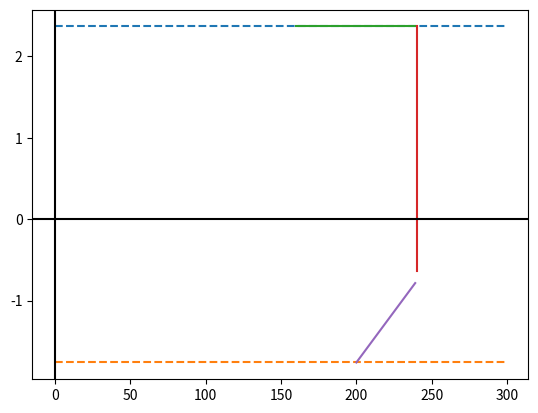

Recreate this plot in Python.
import numpy as np
import matplotlib.pyplot as plt

###########################################################
# Parameters

MTOW = 36000#kg
V_S, V_C, V_D, V_B, V_A = 0, 0, 0, 0, 0
V = 0 #Quadratic variable
G_W, rho, S, CLmax, CLa, CNmax = 0, 0.00080329261, 88.04879, 1.4, 0, 0 
kc = 33
nlimpos, nlimneg = 0, 0
nlim = 4.4 #usually 4.4 but check 
Kg = 0 #Gust alleviation factor
Ude = 0 #depends on altitude in ft (above or below 20k)
mug = 0 
cbar = 0

###########################################################
#Conversions
MTOW = 2.20462*MTOW 
G_W = 2.20462*G_W 

##########################################################
#Calculations
# Gross Weight (G_W)
# Same as ramp weight but also considering taxiing fuel

G_W=MTOW/0.99

# Determination of Design Limit Load Factor (nlim pos min)

nlimpos=2.1+24000/(G_W+10000)
#        if 2.1+24000/(G_W+10000)<(3.8*MTOW):
#            if 2.1+24000/(G_W+10000)>2.5:
#                return 
#nlimpos<3.8 @W_TO
#nlimpos>2.5 always
#nlim=4.4

nlimneg=-0.4*nlim

# Preiliminary Design Assumption

CNmax=1.1*CLmax

# Determination of Stall Speed

#V_S=np.sqrt((2(G_W/S)/rho*CNmax))
V_S=130#kts

# Determination of Design Cruise Speed (V_C minimum)

V_C=np.sqrt(kc*(G_W/S))
V_C=200#kts
    
V_B=V_C-43#kts
V_B=190#kts

# Determination of Design Manoeuvering Speed (V_A minimum)

V_A=np.sqrt(V_S*nlim)
V_A=160#kts

#Determination of Design Diving Speed (V_D minimum)

V_D=1.25*V_C
V_D=240#kts    

#Construction of Gust Load Factor Lines

def mug(G_W,S,rho,cbar,CLa):
    return 2*(G_W/S)/(rho*cbar*CLa)

def Kg(mug):
    return 0.88*mug/(5.3+mug)

def nlim(Kg,Ude,V,Cla,G_W,S):
    return 1 + (Kg*Ude*V*CLa)/(498*(G_W/S))

################################################################
# Plotting

quadlist1=[0,1,nlimpos]
quadlist2=[0,V_S,V_A]
quad=np.polyfit(quadlist1,quadlist2,2)    
constlist= np.arange(0,300)
constlist4= np.arange(V_A,V_D)


plt.plot(constlist,nlimpos*np.ones(300),'--')
plt.plot(constlist,nlimneg*np.ones(300),'--')
plt.plot(constlist4,nlimpos*np.ones(80))
plt.plot(V_D*np.ones(4),np.arange(nlimpos,nlimneg+1,-1.0))
plt.plot(np.arange(V_C,V_D),np.arange(nlimneg,nlimneg+1,1/40))

plt.axhline(y=0, color='k')
plt.axvline(x=0, color='k')



plt.show()
